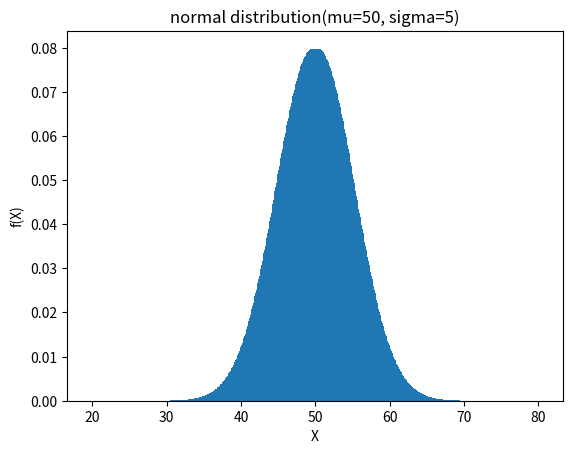

The script that saved this image:
import numpy as np
from matplotlib import pyplot as plt
from scipy.stats import norm

mu=50
scale=5

x = np.arange(mu-30, mu+30, 0.1)
y = norm.pdf(x, mu, scale) 

plt.bar(x, y)
plt.xlabel('X')
plt.ylabel('f(X)')
plt.title('normal distribution(mu=50, sigma=5)')
plt.show()
